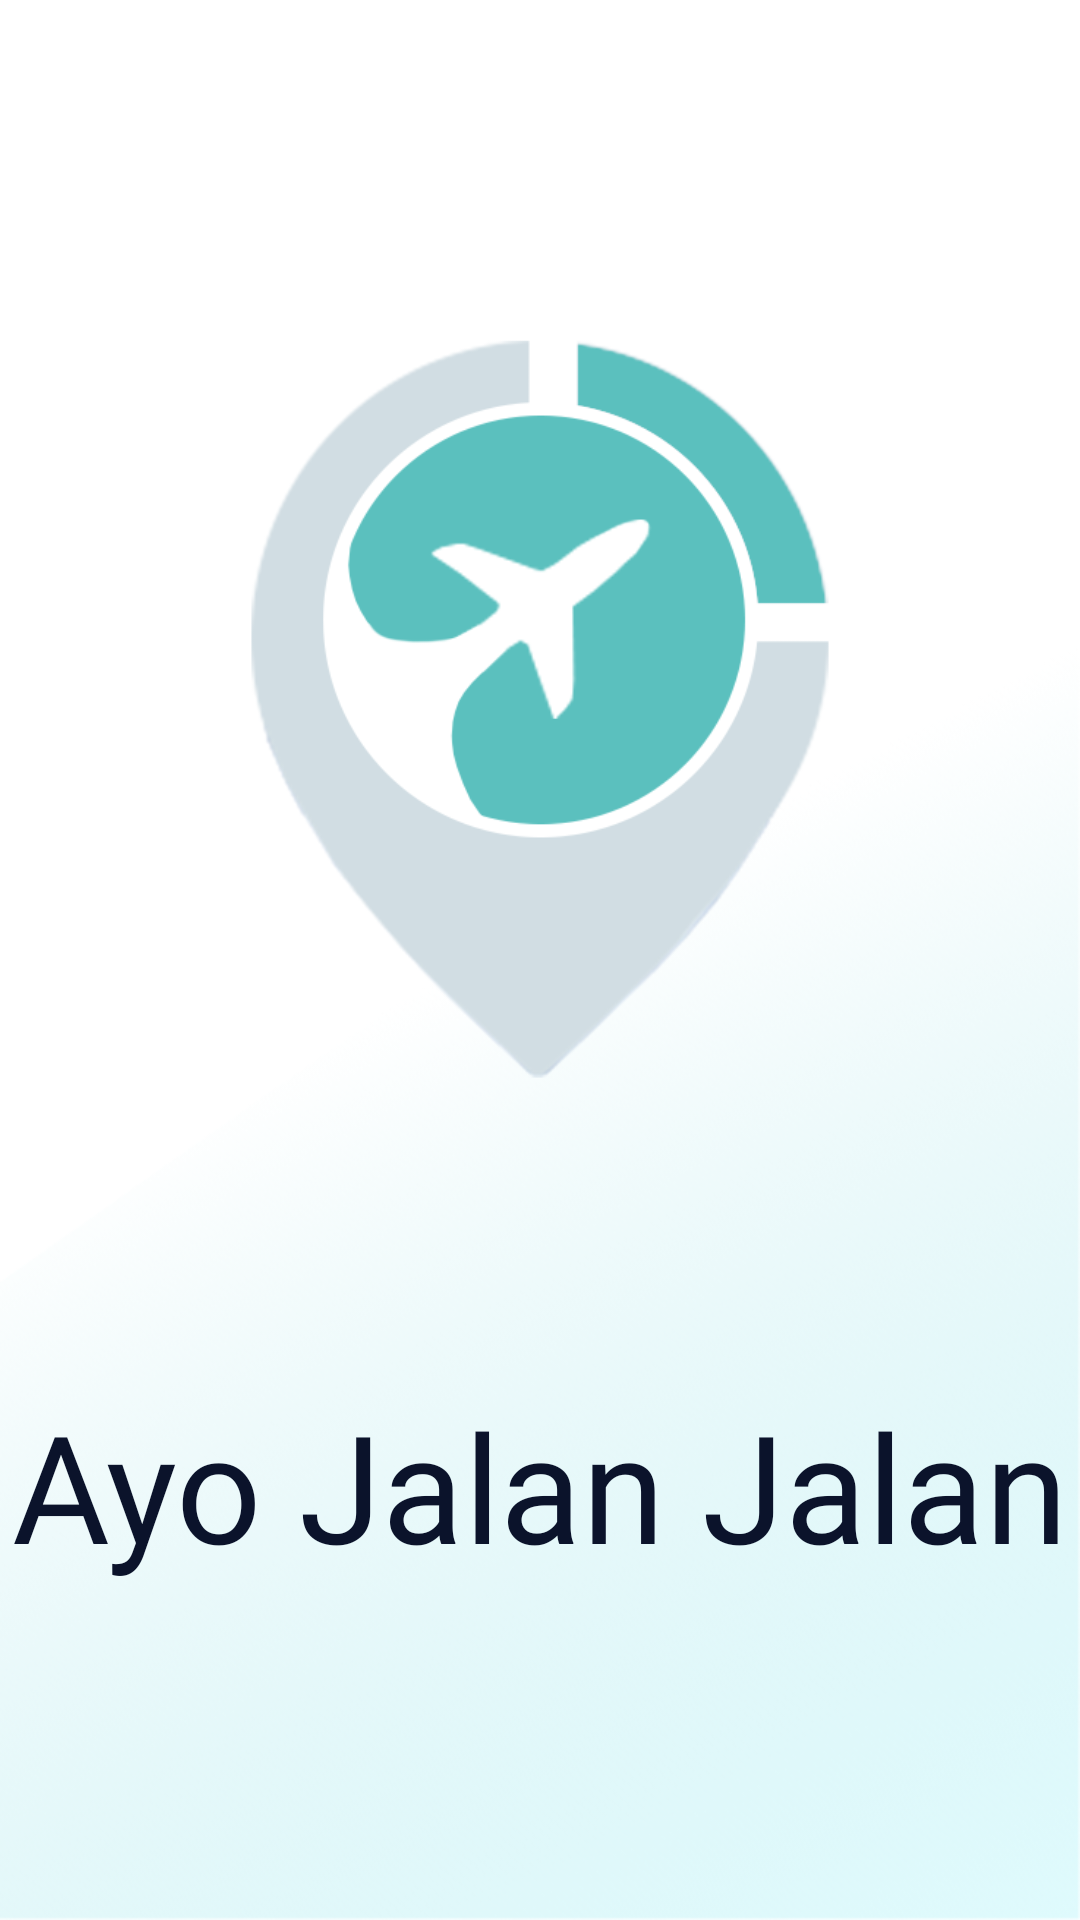

Android layout source for this screen:
<!-- AndroidManifest.xml: application theme AppTheme -->
<!-- res/layout/activity_splash.xml -->
<?xml version="1.0" encoding="utf-8"?>
<LinearLayout
    xmlns:android="http://schemas.android.com/apk/res/android"
    xmlns:app="http://schemas.android.com/apk/res-auto"
    xmlns:tools="http://schemas.android.com/tools"
    android:layout_width="match_parent"
    android:layout_height="match_parent"
    android:orientation="vertical"
    android:gravity="center"
    android:background="@drawable/background"
    tools:context=".Splash">

    <ImageView
        android:id="@+id/splh_img"
        android:layout_width="250dp"
        android:layout_height="250dp"
        android:layout_marginBottom="100dp"
        android:background="@drawable/logo_plane" />

    <TextView
        android:id="@+id/splh_text"
        android:layout_width="match_parent"
        android:layout_height="wrap_content"
        android:fontFamily="@font/cream"
        android:gravity="center"
        android:textColor="#0B132B"
        android:text="Ayo Jalan Jalan"
        android:textSize="50sp"
        app:layout_constraintTop_toBottomOf="@+id/splh_img" />
</LinearLayout>
<!-- resources referenced by this layout -->
<resources>
  <!-- drawable background: png bitmap (drawable, 108758 bytes) -->
  <!-- drawable logo_plane: png bitmap (drawable, 68418 bytes) -->
  <style name="AppTheme" parent="Theme.AppCompat.Light.DarkActionBar">
          
          <item name="colorPrimary">#55c8d0</item>
          <item name="colorPrimaryDark">#C8D3D5</item>
          <item name="colorAccent">@color/colorAccent</item>
          <item name="android:windowLightStatusBar">true</item>
      </style>
  <!-- not gathered from this repository: default colours our renderer supplied (Android Studio template values) -->
  <color name="colorAccent">#FF03DAC5</color>
</resources>
